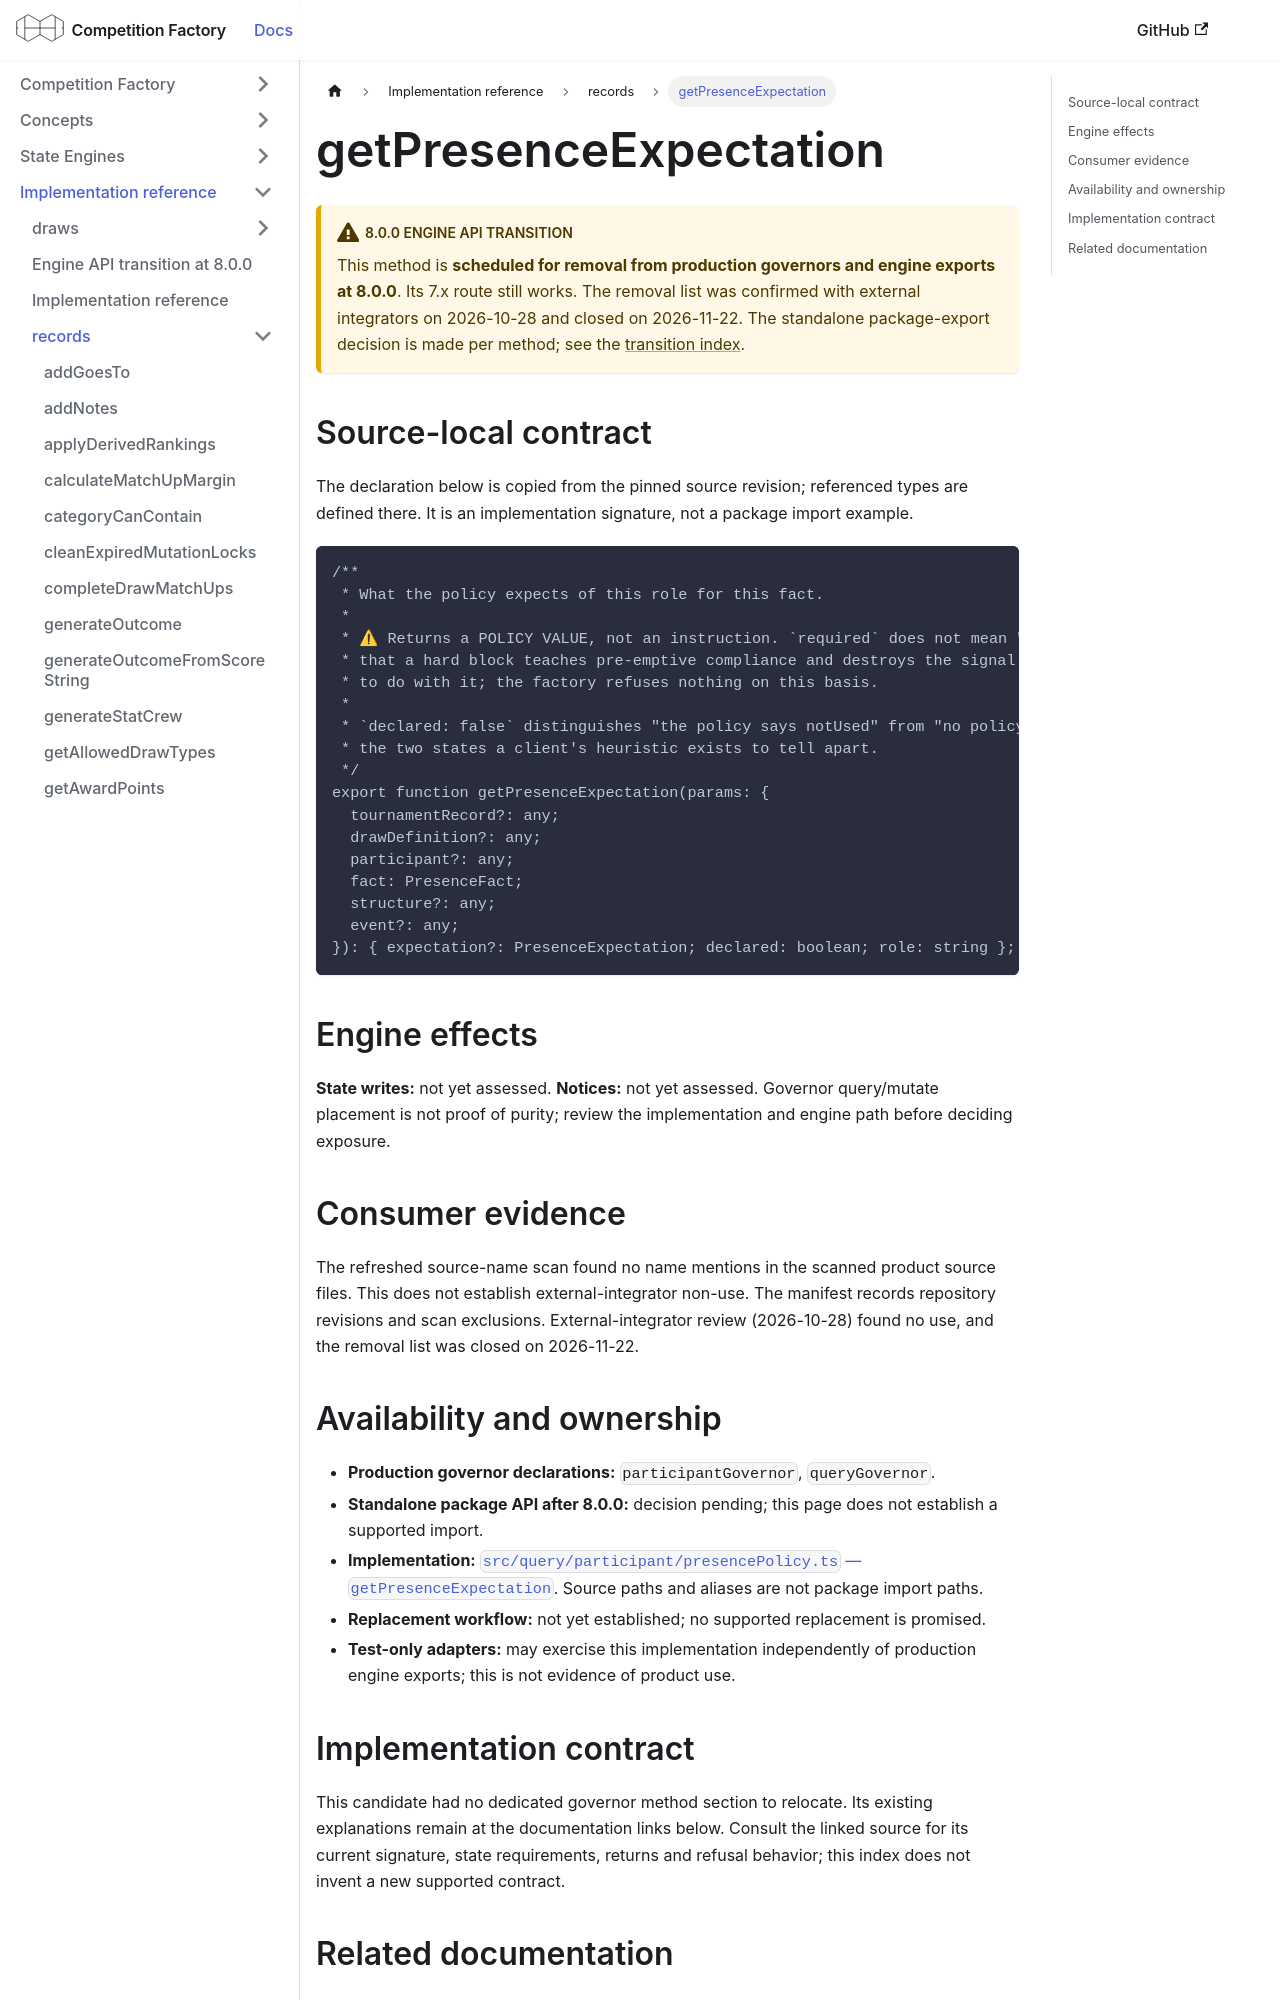

repository: CourtHive/competition-factory · page: docs/implementation/records/getPresenceExpectation/index.html · generator: docusaurus

---
title: getPresenceExpectation
---

# getPresenceExpectation

:::warning 8.0.0 engine API transition

This method is **scheduled for removal from production governors and engine exports at 8.0.0**. Its 7.x route still works. The removal list was confirmed with external integrators on 2026-10-28 and closed on 2026-11-22. The standalone package-export decision is made per method; see the [transition index](/docs/implementation/engine-api-transition-8).

:::

## Source-local contract

The declaration below is copied from the pinned source revision; referenced types are defined there. It is an implementation signature, not a package import example.

```text
/**
 * What the policy expects of this role for this fact.
 *
 * ⚠ Returns a POLICY VALUE, not an instruction. `required` does not mean "block" — D4d's finding is
 * that a hard block teaches pre-emptive compliance and destroys the signal. Each surface decides what
 * to do with it; the factory refuses nothing on this basis.
 *
 * `declared: false` distinguishes "the policy says notUsed" from "no policy said anything", which are
 * the two states a client's heuristic exists to tell apart.
 */
export function getPresenceExpectation(params: {
  tournamentRecord?: any;
  drawDefinition?: any;
  participant?: any;
  fact: PresenceFact;
  structure?: any;
  event?: any;
}): { expectation?: PresenceExpectation; declared: boolean; role: string };
```

## Engine effects

**State writes:** not yet assessed. **Notices:** not yet assessed. Governor query/mutate placement is not proof of purity; review the implementation and engine path before deciding exposure.

## Consumer evidence

The refreshed source-name scan found no name mentions in the scanned product source files. This does not establish external-integrator non-use. The manifest records repository revisions and scan exclusions. External-integrator review (2026-10-28) found no use, and the removal list was closed on 2026-11-22.

## Availability and ownership

- **Production governor declarations:** `participantGovernor`, `queryGovernor`.
- **Standalone package API after 8.0.0:** decision pending; this page does not establish a supported import.
- **Implementation:** [`src/query/participant/presencePolicy.ts` — `getPresenceExpectation`](https://github.com/CourtHive/competition-factory/blob/8c2aaca6801734223ef1e0a8127872344373fbd5/src/query/participant/presencePolicy.ts). Source paths and aliases are not package import paths.
- **Replacement workflow:** not yet established; no supported replacement is promised.
- **Test-only adapters:** may exercise this implementation independently of production engine exports; this is not evidence of product use.
